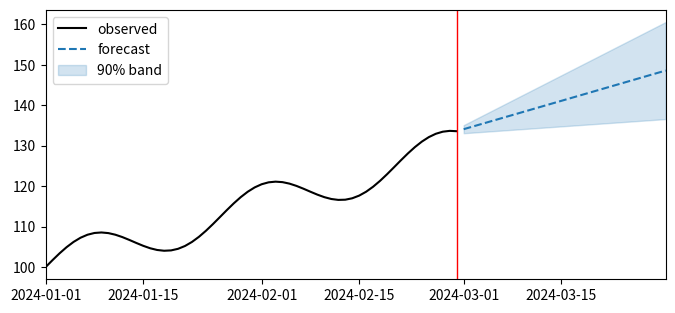

Write the Python code that produced this figure.
# Forecast with a confidence band over dates using fill_between and a vertical "today" line.
import numpy as np
import pandas as pd
import matplotlib.pyplot as plt

hist = pd.date_range("2024-01-01", periods=60, freq="D")
fut = pd.date_range(hist[-1] + pd.Timedelta(days=1), periods=30, freq="D")
y_hist = 100 + np.arange(60) * 0.5 + 5 * np.sin(np.arange(60) / 4)
y_fut = y_hist[-1] + np.arange(1, 31) * 0.5
spread = np.linspace(1, 12, 30)
fig, ax = plt.subplots(figsize=(8, 3.5))
ax.plot(hist, y_hist, color="k", label="observed")
ax.plot(fut, y_fut, color="C0", ls="--", label="forecast")
ax.fill_between(fut, y_fut - spread, y_fut + spread, color="C0", alpha=0.2, label="90% band")
ax.axvline(pd.Timestamp("2024-02-29"), color="red", lw=1)
ax.legend(loc="upper left")
ax.set_xlim(hist[0], fut[-1])
print(ax.get_xlim())
fig.savefig("forecast.png")
